Image classification data set "classification" (AyushChandekar/DeepLearning_Assignments on GitHub). Class labels (12): big bus, big truck, bus large, bus small, car, mid truck, small bus, small truck, truck large, truck medium, truck small, truck extra large.

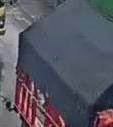
Label: mid truck

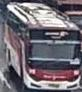
Label: bus large

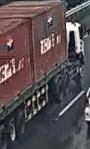
Label: big truck

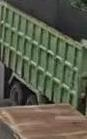
Label: truck large

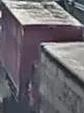
Label: truck medium

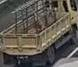
Label: small truck
